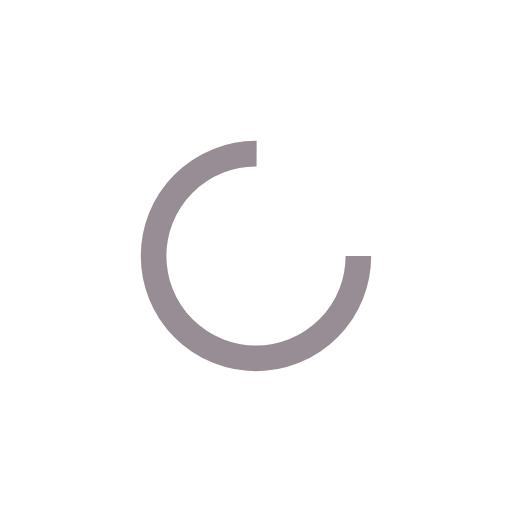
t = 0.00 s
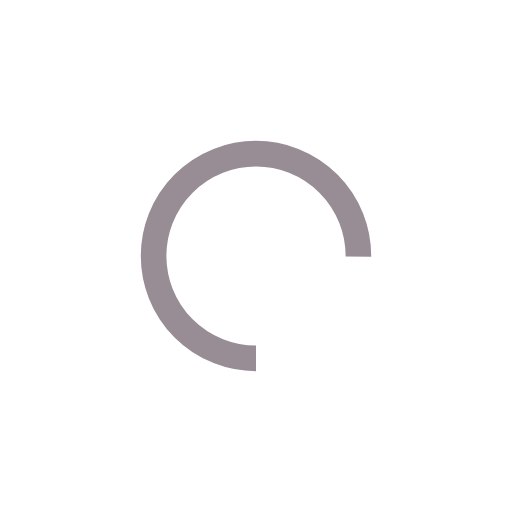
t = 0.25 s
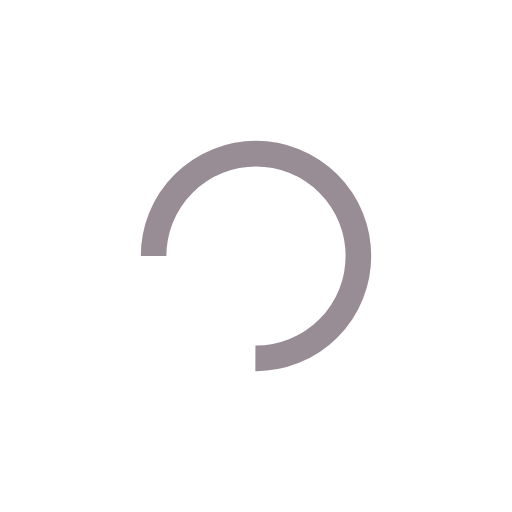
t = 0.50 s
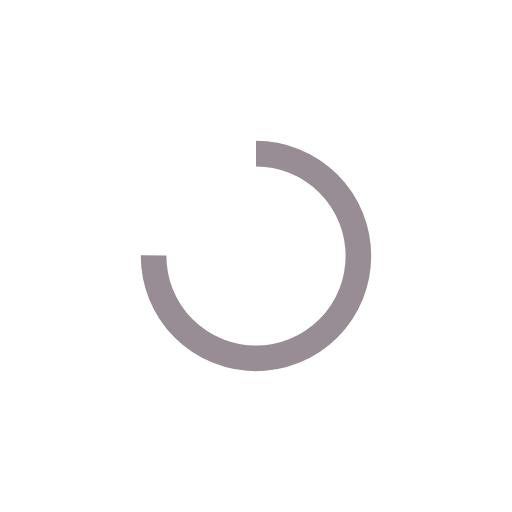
t = 0.75 s

The animated SVG that drew these frames (rendered in a browser with its animation timeline set to each time). Animation: 1 SMIL element (animateTransform=1); one cycle of 1.00 s, repeats indefinitely.

<svg width="200px"  height="200px"  xmlns="http://www.w3.org/2000/svg" viewBox="0 0 100 100" preserveAspectRatio="xMidYMid" class="lds-rolling" style="background: none;"><circle cx="50" cy="50" fill="none" ng-attr-stroke="{{config.color}}" ng-attr-stroke-width="{{config.width}}" ng-attr-r="{{config.radius}}" ng-attr-stroke-dasharray="{{config.dasharray}}" stroke="#988c95" stroke-width="5" r="20" stroke-dasharray="94.24777960769379 33.41592653589793"><animateTransform attributeName="transform" type="rotate" calcMode="linear" values="0 50 50;360 50 50" keyTimes="0;1" dur="1s" begin="0s" repeatCount="indefinite"></animateTransform></circle></svg>
